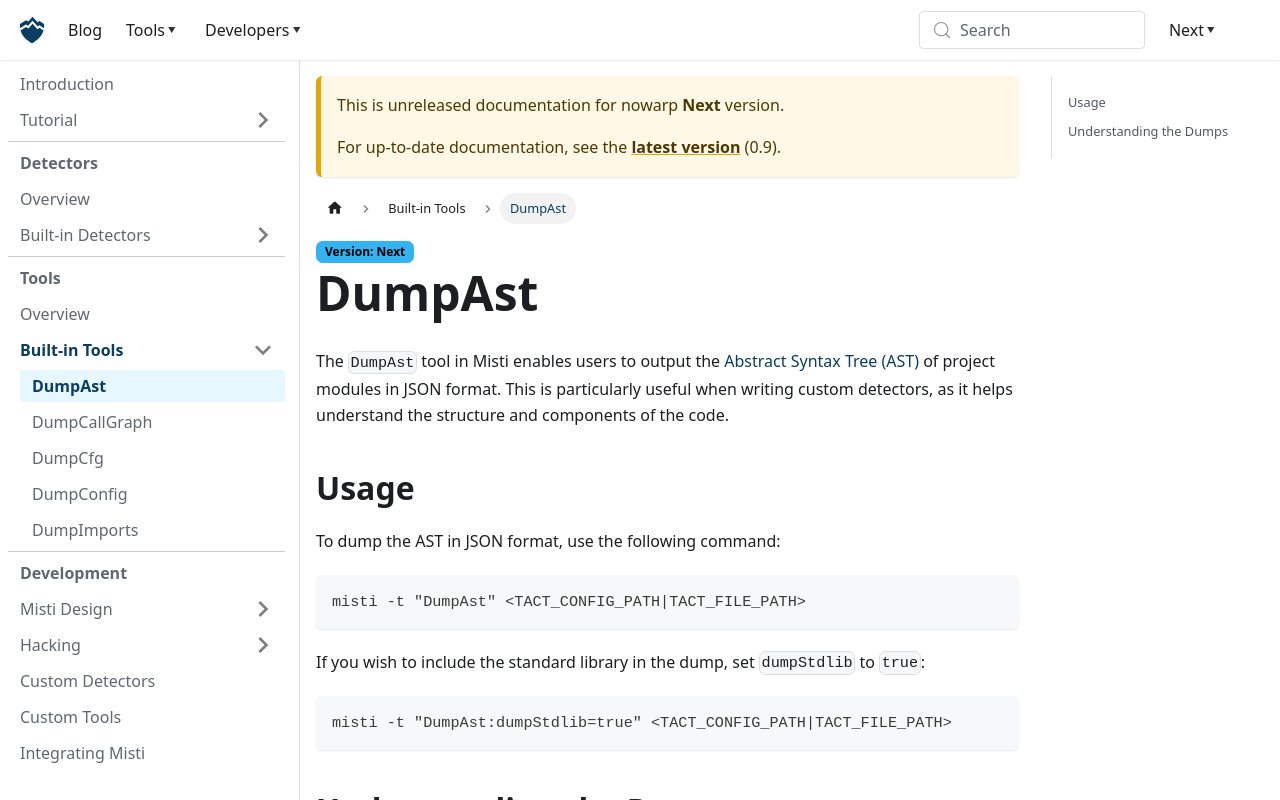

repository: nowarp/nowarp.github.io · page: tools/misti/docs/next/tools/DumpAst/index.html · generator: docusaurus

# DumpAst

The `DumpAst` tool in Misti enables users to output the [Abstract Syntax Tree (AST)](https://en.wikipedia.org/wiki/Abstract_syntax_tree) of project modules in JSON format. This is particularly useful when writing custom detectors, as it helps understand the structure and components of the code.

## Usage

To dump the AST in JSON format, use the following command:

```bash
misti -t "DumpAst" <TACT_CONFIG_PATH|TACT_FILE_PATH>
```

If you wish to include the standard library in the dump, set `dumpStdlib` to `true`:

```bash
misti -t "DumpAst:dumpStdlib=true" <TACT_CONFIG_PATH|TACT_FILE_PATH>
```

## Understanding the Dumps

The AST provides a detailed breakdown of code components, offering insights into its structure. This is essential when creating or debugging [custom detectors](../hacking/custom-detector.md), as it allows a deeper understanding of how code is represented internally by the analyzer.

By leveraging the `DumpAst` tool, developers can more effectively navigate and interpret the project's syntax, supporting the development of accurate and efficient detectors.
